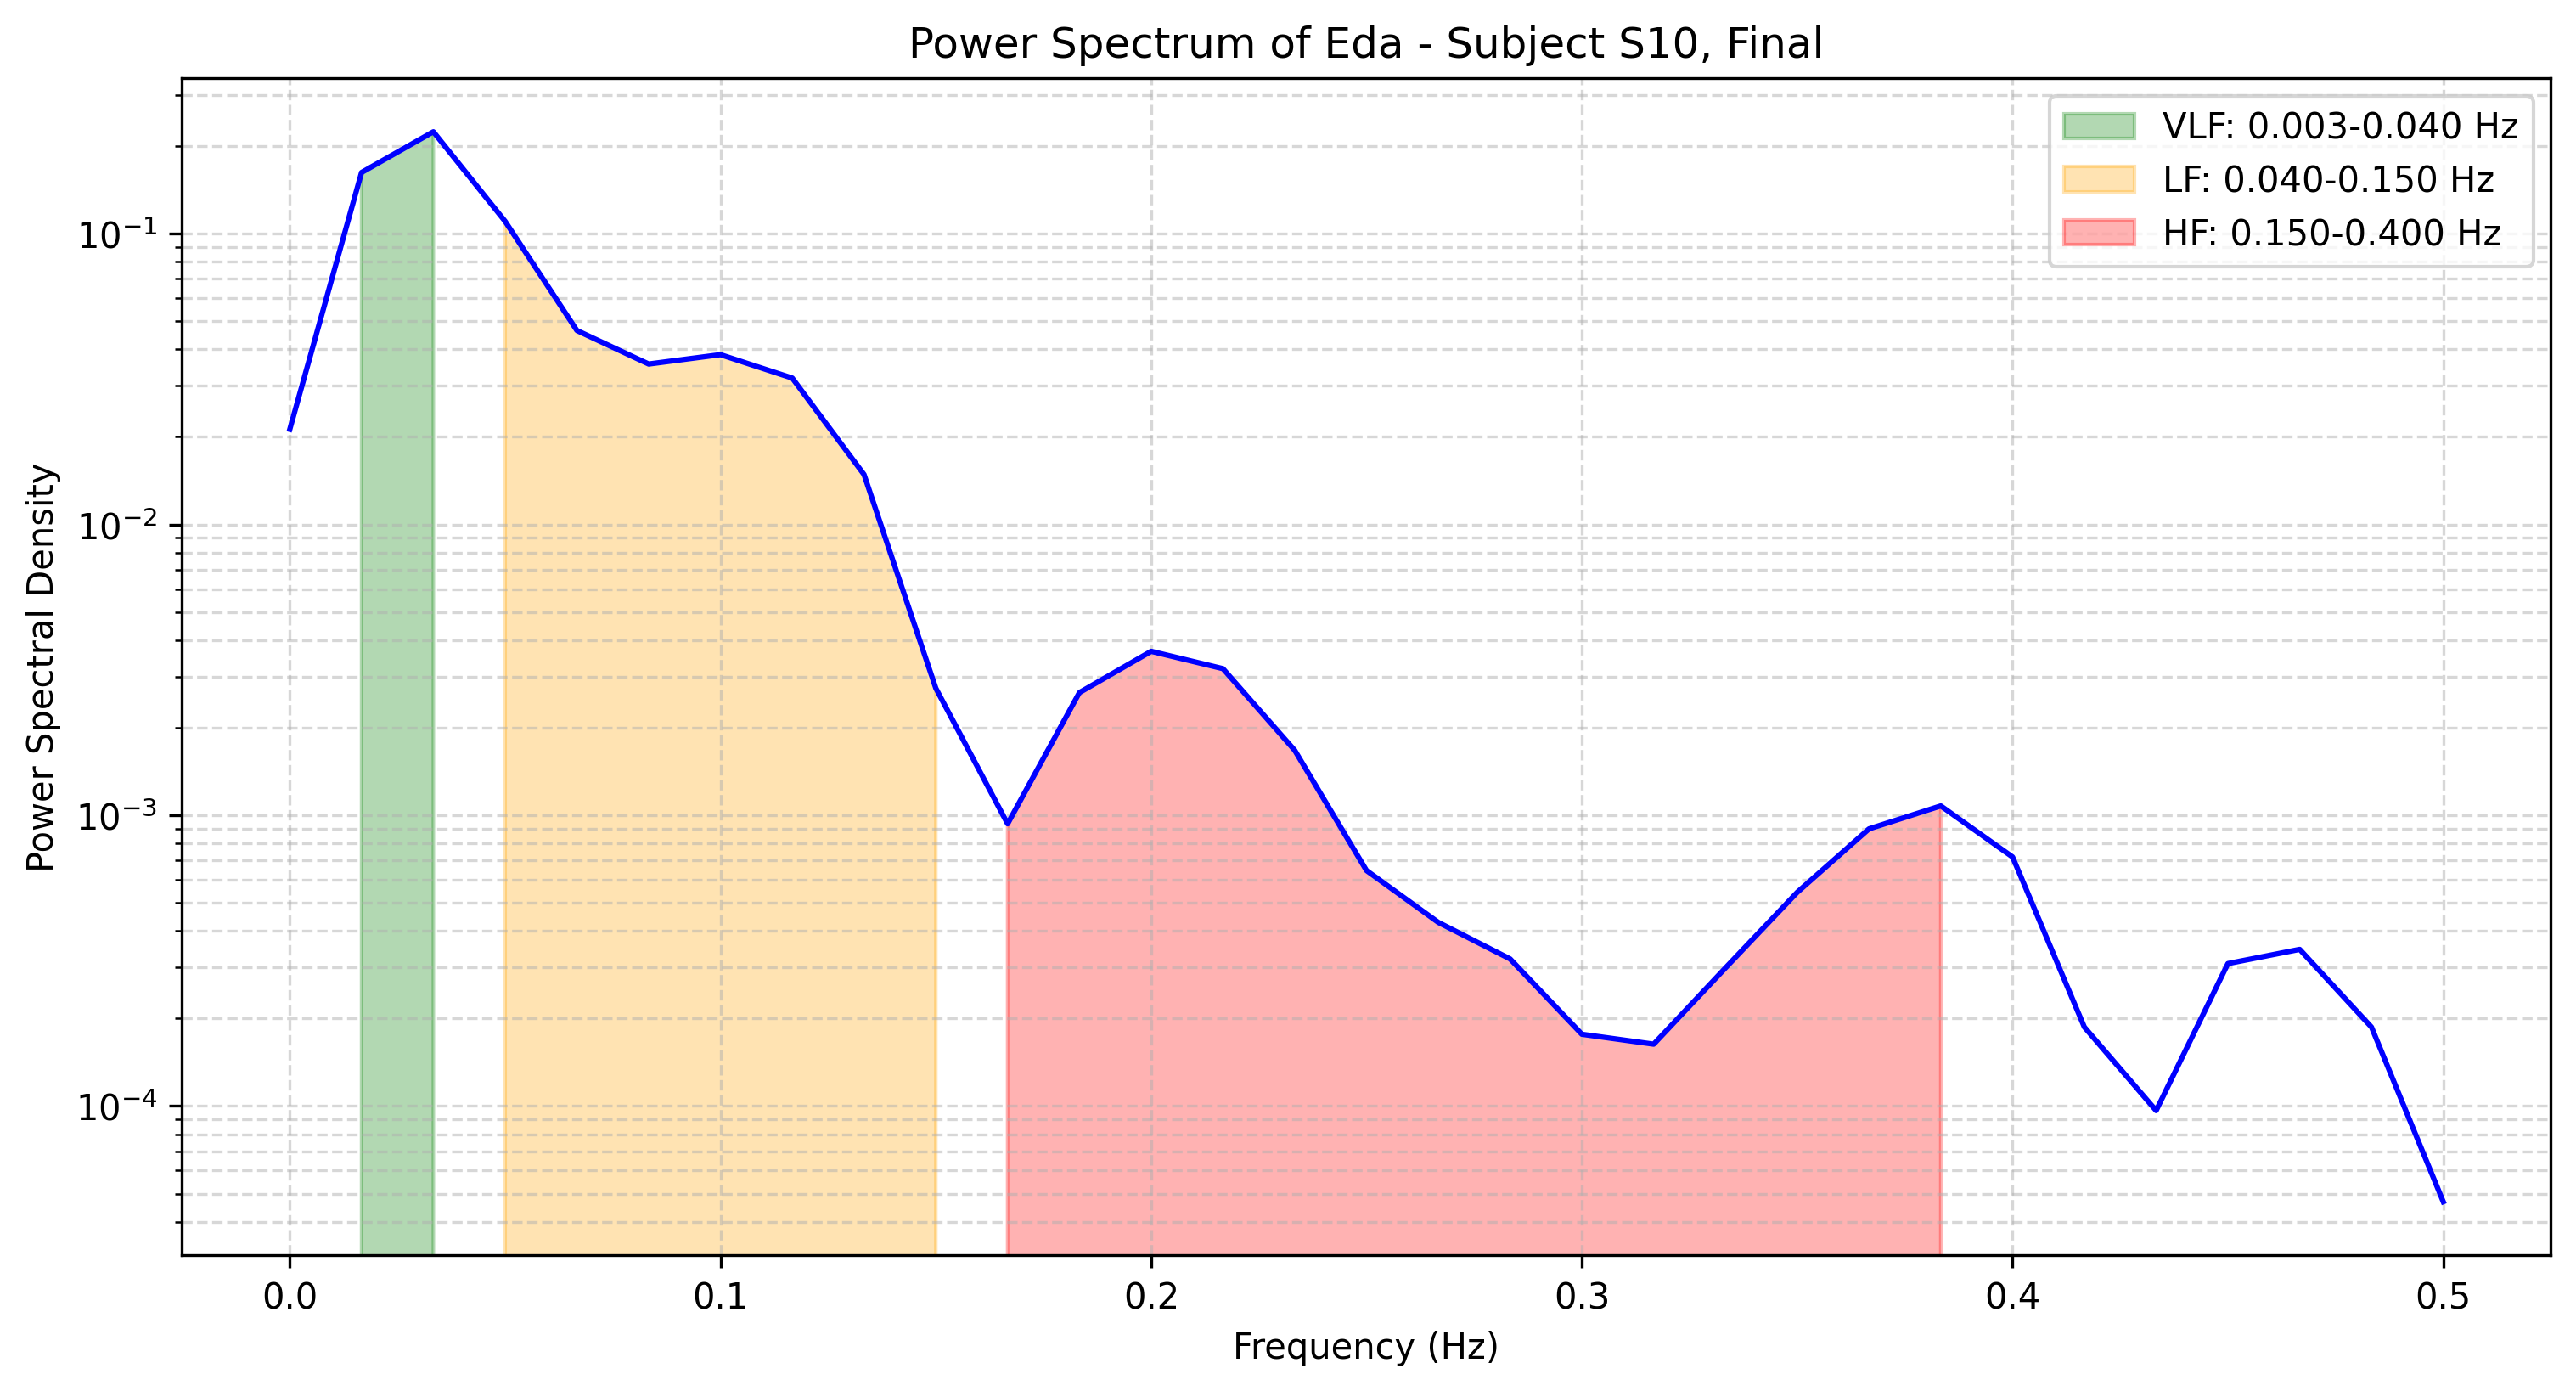

Source data for this figure (header and first rows):
frequency, power
0.0, 0.02123
0.01667, 0.1623
0.03333, 0.2239
0.05, 0.1102
0.06667, 0.04642
0.08333, 0.03561
0.1, 0.03835
0.1167, 0.03186
0.1333, 0.01484
0.15, 0.002733
0.1667, 0.0009345
0.1833, 0.002641
0.2, 0.003662
0.2167, 0.003192
0.2333, 0.001672
0.25, 0.0006455
0.2667, 0.0004282
0.2833, 0.0003206
0.3, 0.0001766
0.3167, 0.0001633
0.3333, 0.0002986
0.35, 0.0005433
0.3667, 0.0008979
0.3833, 0.001077
0.4, 0.0007187
0.4167, 0.0001869
0.4333, 9.649584701218568e-05
0.45, 0.0003091
0.4667, 0.0003458
0.4833, 0.0001869
0.5, 4.6878353478000614e-05
